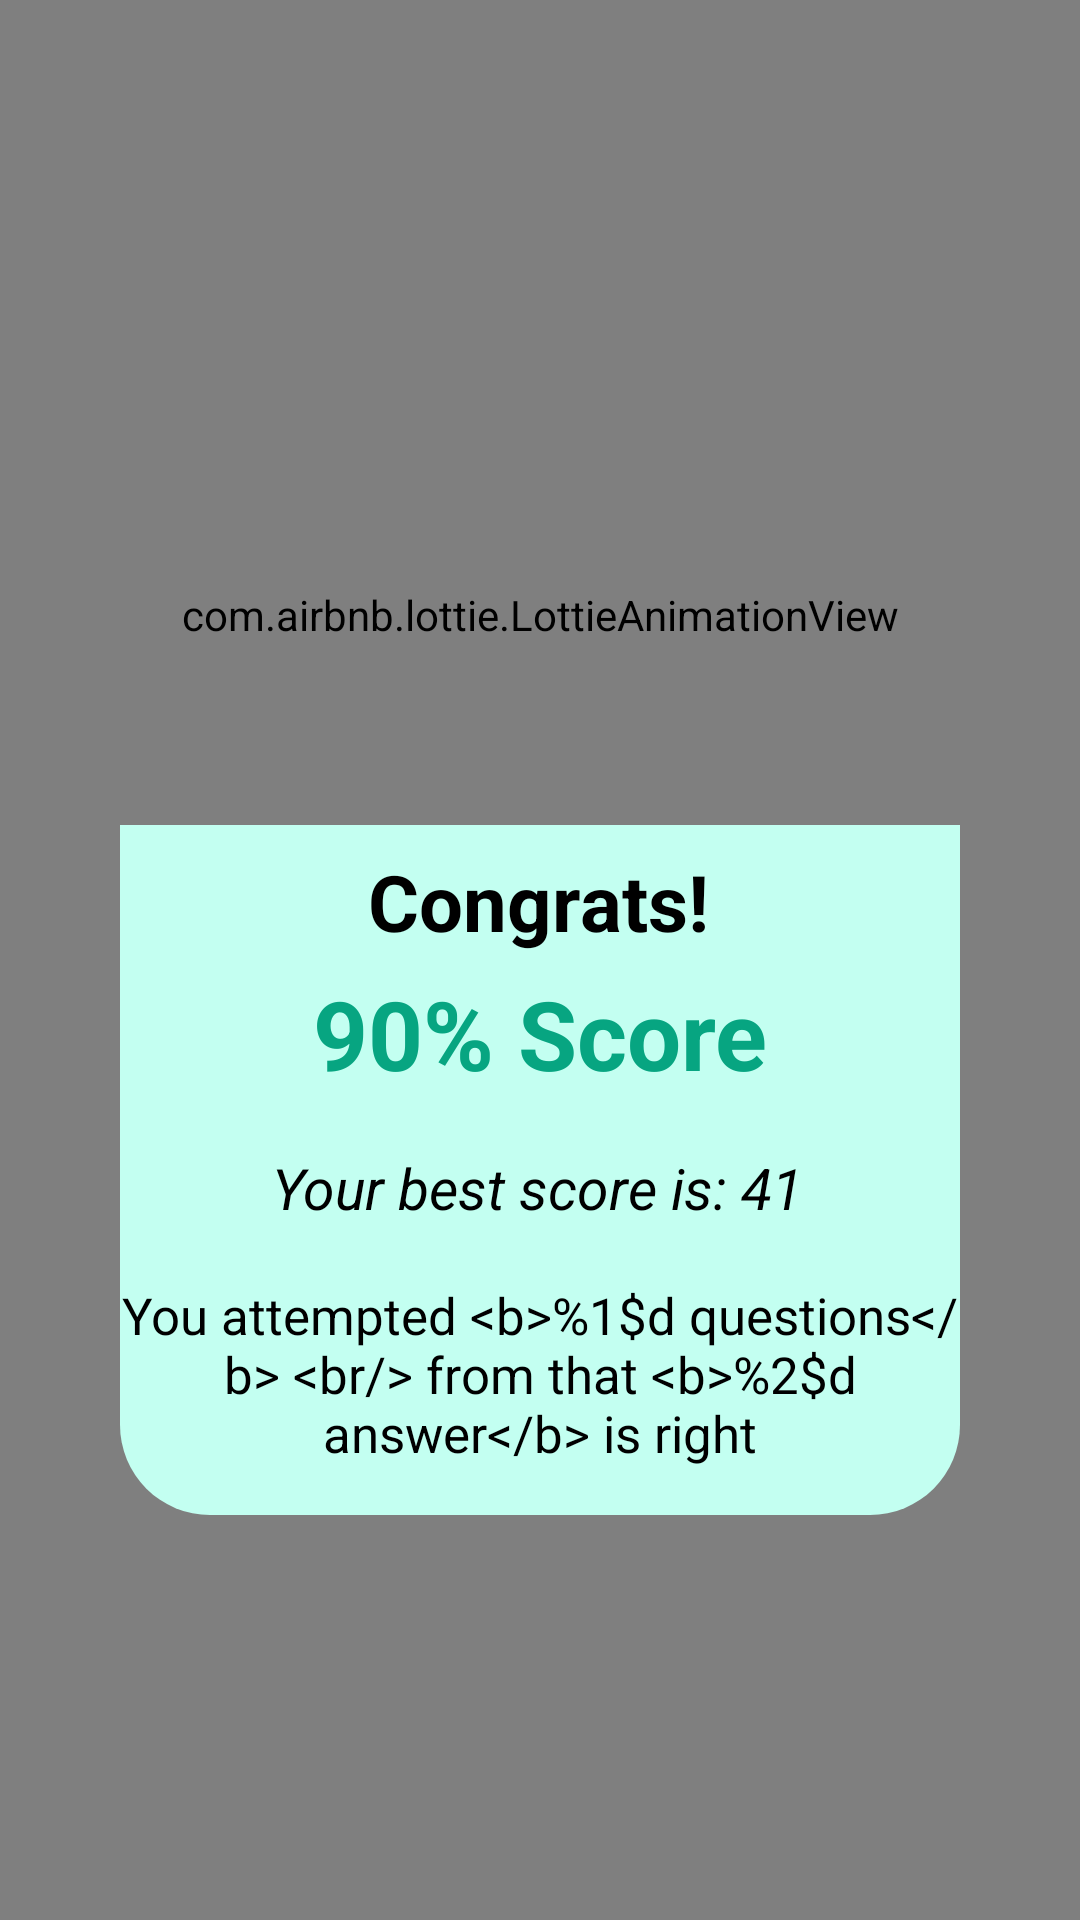

Reconstruct the res/layout file that produces this screen, plus the resources it refers to.
<!-- AndroidManifest.xml: application theme AppTheme -->
<!-- res/layout/fragment_score.xml -->
<?xml version="1.0" encoding="utf-8"?>
<FrameLayout xmlns:android="http://schemas.android.com/apk/res/android"
    xmlns:app="http://schemas.android.com/apk/res-auto"
    xmlns:tools="http://schemas.android.com/tools"
    android:layout_width="match_parent"
    android:layout_height="match_parent"
    tools:context=".ui.quiz.ScoreFragment">

    <RelativeLayout
        android:layout_width="match_parent"
        android:layout_height="match_parent"
        android:background="@color/colorPrimary">

        <com.airbnb.lottie.LottieAnimationView
            android:layout_width="match_parent"
            android:layout_height="match_parent" />

        <ImageButton
            android:id="@+id/exitButton"
            android:layout_width="30dp"
            android:layout_height="30dp"
            android:layout_alignParentEnd="true"
            android:layout_marginHorizontal="40dp"
            android:layout_marginTop="40dp"
            android:background="?android:attr/actionBarItemBackground"
            android:scaleType="centerCrop"
            android:src="@drawable/ic_close"
            android:text="X"
            android:textColor="@android:color/white"
            android:textSize="22sp"
            app:tint="@color/white" />

        <androidx.constraintlayout.widget.ConstraintLayout
            android:layout_width="match_parent"
            android:layout_height="370dp"
            android:layout_centerInParent="true"
            android:layout_marginHorizontal="40dp"
            android:background="@drawable/score_bg">

            <com.airbnb.lottie.LottieAnimationView
                android:id="@+id/lottieAnimationView"
                android:layout_width="match_parent"
                android:layout_height="140dp"
                app:layout_constraintEnd_toEndOf="parent"
                app:layout_constraintStart_toStartOf="parent"
                app:layout_constraintTop_toTopOf="parent"
                app:lottie_autoPlay="true"
                app:lottie_rawRes="@raw/cup" />

            <TextView
                android:layout_width="wrap_content"
                android:layout_height="wrap_content"
                android:layout_marginTop="8dp"
                android:text="@string/congrats_text"
                android:textColor="@android:color/black"
                android:textSize="26sp"
                android:textStyle="bold"
                app:layout_constraintEnd_toEndOf="parent"
                app:layout_constraintHorizontal_bias="0.497"
                app:layout_constraintStart_toStartOf="parent"
                app:layout_constraintTop_toBottomOf="@+id/lottieAnimationView" />


            <TextView
                android:id="@+id/scorePercentage"
                android:layout_width="wrap_content"
                android:layout_height="wrap_content"
                android:layout_marginTop="48dp"
                android:text="90% Score"
                android:textColor="@color/colorPrimary"
                android:textSize="32sp"
                android:textStyle="bold"
                app:layout_constraintEnd_toEndOf="parent"
                app:layout_constraintStart_toStartOf="parent"
                app:layout_constraintTop_toBottomOf="@+id/lottieAnimationView" />


            <TextView
                android:id="@+id/bestScore"
                android:layout_width="wrap_content"
                android:layout_height="wrap_content"
                android:layout_marginTop="108dp"
                android:text="Your best score is: 41"
                android:textColor="@android:color/black"
                android:textSize="19sp"
                android:textStyle="italic"
                app:layout_constraintEnd_toEndOf="parent"
                app:layout_constraintHorizontal_bias="0.492"
                app:layout_constraintStart_toStartOf="parent"
                app:layout_constraintTop_toBottomOf="@+id/lottieAnimationView" />

            <TextView
                android:id="@+id/quizResult"
                android:layout_width="wrap_content"
                android:layout_height="wrap_content"
                android:layout_marginTop="152dp"
                android:text="@string/quiz_result_text"
                android:textAlignment="center"
                android:textColor="@android:color/black"
                android:textSize="17sp"
                app:layout_constraintEnd_toEndOf="parent"
                app:layout_constraintStart_toStartOf="parent"
                app:layout_constraintTop_toBottomOf="@+id/lottieAnimationView" />
        </androidx.constraintlayout.widget.ConstraintLayout>

    </RelativeLayout>

</FrameLayout>
<!-- resources referenced by this layout -->
<resources>
  <color name="colorPrimary">#07A581</color>
  <color name="white">#fff</color>
  <!-- drawable score_bg (drawable) -->
  <?xml version="1.0" encoding="utf-8"?>
  <shape xmlns:android="http://schemas.android.com/apk/res/android">
      <solid android:color="#C3FFF1"/>
      <corners android:radius="30dp"/>
  </shape>
  <string name="congrats_text">Congrats!</string>
  <string name="quiz_result_text">You attempted &lt;b&gt;%1$d questions&lt;/b&gt; &lt;br/&gt; from that &lt;b&gt;%2$d answer&lt;/b&gt; is right</string>
  <style name="AppTheme" parent="Theme.AppCompat.Light.NoActionBar">
          
          <item name="colorPrimary">@color/colorPrimary</item>
          <item name="colorPrimaryDark">@color/colorPrimaryDark</item>
          <item name="colorAccent">@color/colorAccent</item>
          <item name="android:statusBarColor">@color/white</item>
          <item name="android:windowLightStatusBar" tools:targetApi="m">true</item>
          <item name="snackbarStyle">@style/SnackBarStyle</item>
      </style>
  <color name="colorPrimaryDark">#06755C</color>
  <color name="colorAccent">#03DAC5</color>
  <style name="SnackBarStyle" parent="Widget.Design.Snackbar">
          <item name="android:layout_marginStart">16dp</item>
          <item name="android:layout_marginEnd">16dp</item>
      </style>
</resources>
